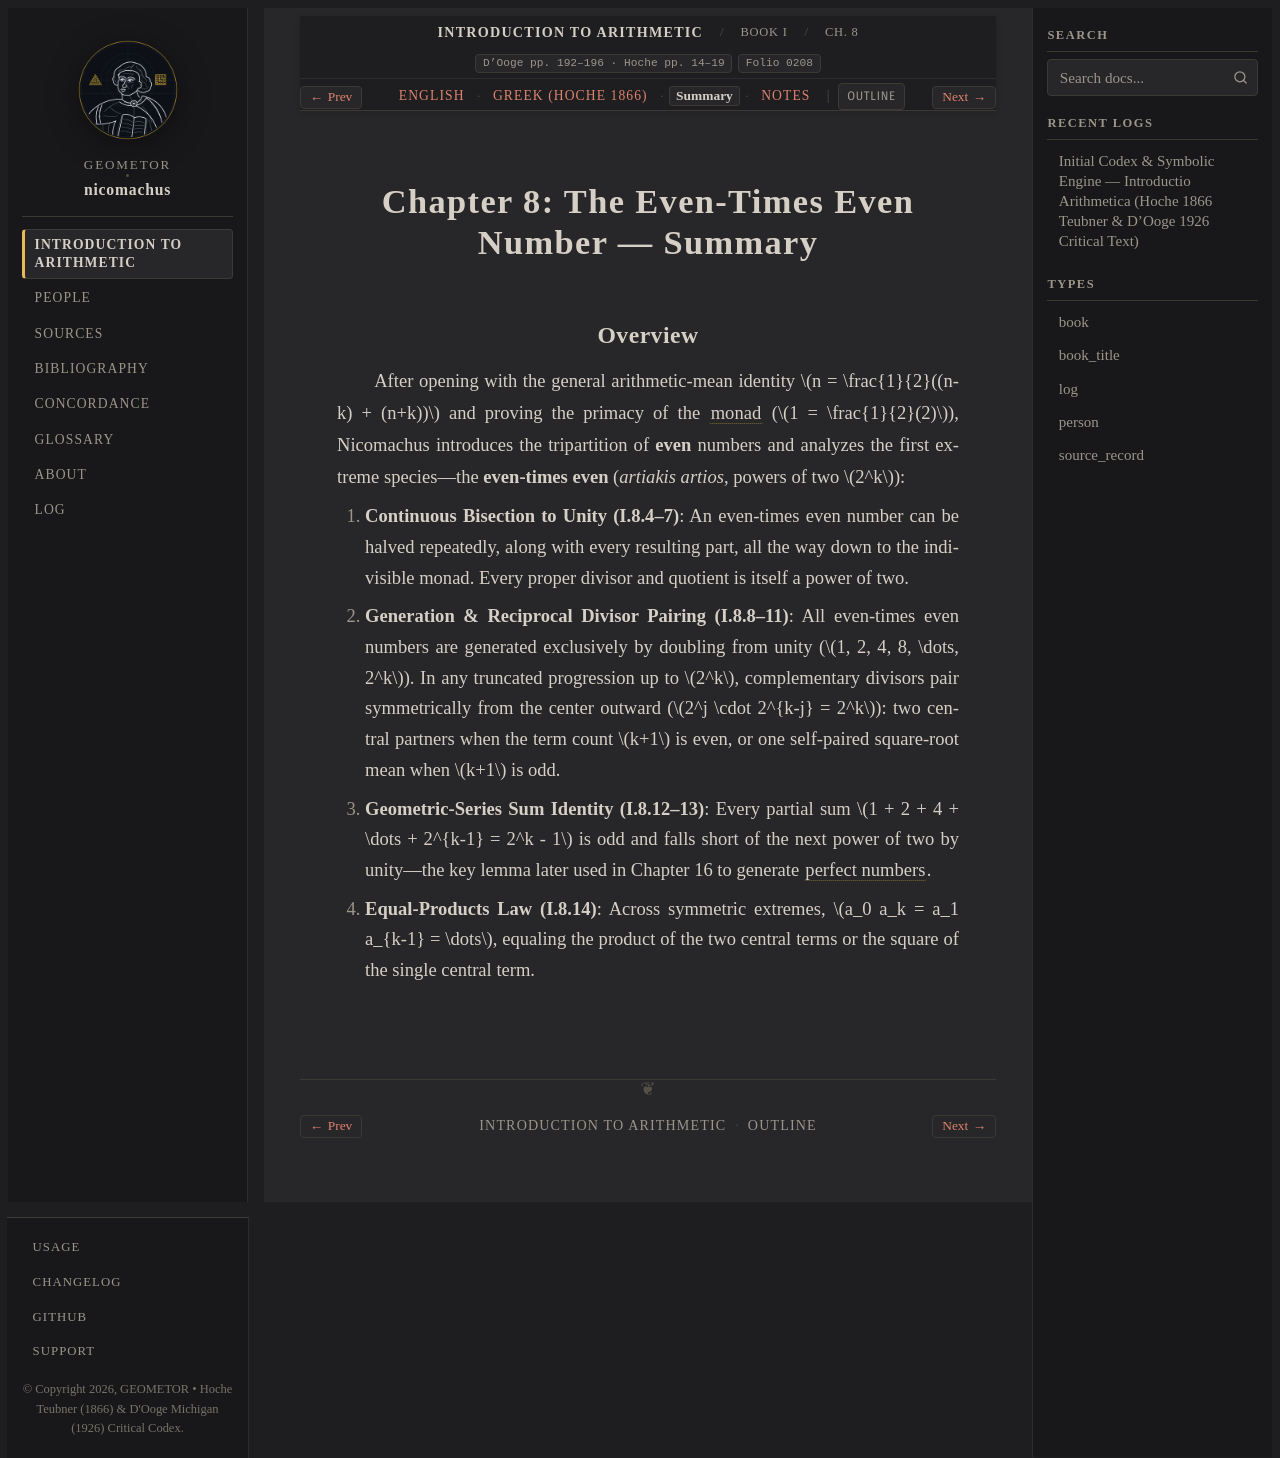

repository: geometor/nicomachus · page: introductio_arithmetica/book_01/ch_08/summary.html · generator: sphinx

:order: 8
:layout: book
:breadcrumb_title: Ch. 8: Even-Times Even Numbers (Summary)
:title: Chapter 8: The Even-Times Even Number — Summary
:canonical_id: Book I, Ch. 8
:original_id: D'Ooge pp. 192–196 · Hoche pp. 14–19
:folio: introductio_arithmetica:0208
:tracks: English: index | Greek: el | Summary: summary | Notes: notes

.. _nicomachus-summary-1-8:

===============================================
Chapter 8: The Even-Times Even Number — Summary
===============================================

.. folio:: introductio_arithmetica:0208
   :page: p. 192

Overview
--------

After opening with the general arithmetic-mean identity :math:`n = \frac{1}{2}((n-k) + (n+k))` and proving the primacy of the :term:`monad <monas>` (:math:`1 = \frac{1}{2}(2)`), Nicomachus introduces the tripartition of **even** numbers and analyzes the first extreme species—the **even-times even** (*artiakis artios*, powers of two :math:`2^k`):

1. **Continuous Bisection to Unity (I.8.4–7)**: An even-times even number can be halved repeatedly, along with every resulting part, all the way down to the indivisible monad. Every proper divisor and quotient is itself a power of two.
2. **Generation & Reciprocal Divisor Pairing (I.8.8–11)**: All even-times even numbers are generated exclusively by doubling from unity (:math:`1, 2, 4, 8, \dots, 2^k`). In any truncated progression up to :math:`2^k`, complementary divisors pair symmetrically from the center outward (:math:`2^j \cdot 2^{k-j} = 2^k`): two central partners when the term count :math:`k+1` is even, or one self-paired square-root mean when :math:`k+1` is odd.
3. **Geometric-Series Sum Identity (I.8.12–13)**: Every partial sum :math:`1 + 2 + 4 + \dots + 2^{k-1} = 2^k - 1` is odd and falls short of the next power of two by unity—the key lemma later used in Chapter 16 to generate :term:`perfect numbers <teleios>`.
4. **Equal-Products Law (I.8.14)**: Across symmetric extremes, :math:`a_0 a_k = a_1 a_{k-1} = \dots`, equaling the product of the two central terms or the square of the single central term.
